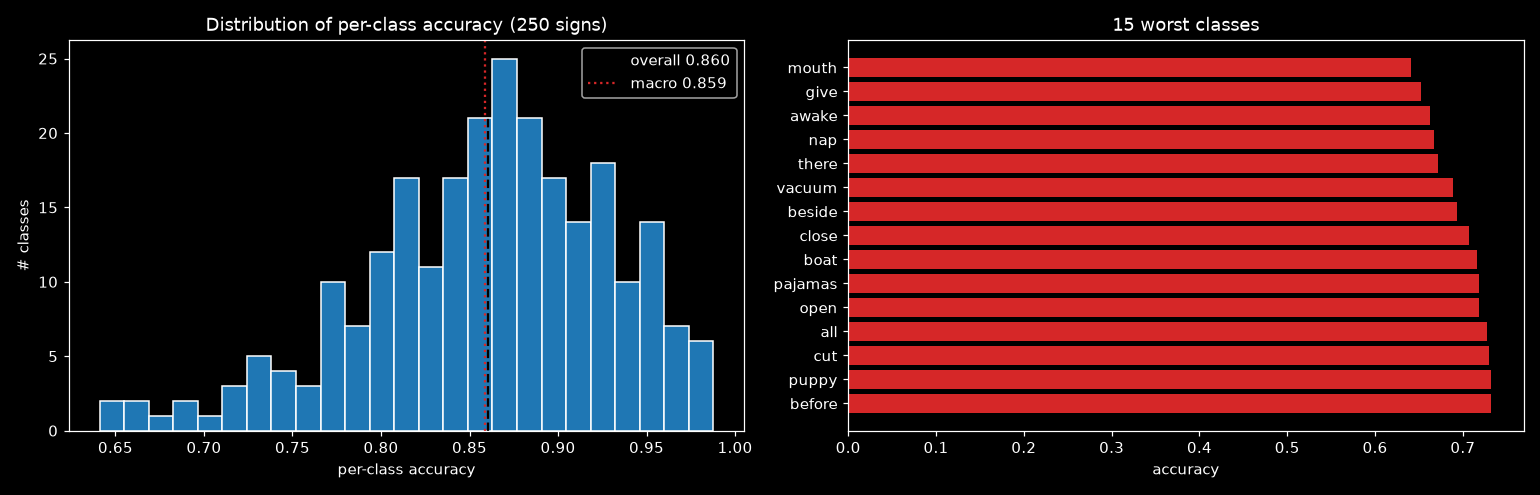

Values plotted in this chart, from the file beside it:
label, sign, accuracy, n_val
149, mouth, 0.641, 78
95, give, 0.6522, 69
11, awake, 0.6625, 80
150, nap, 0.6667, 78
216, there, 0.6712, 73
231, vacuum, 0.6885, 61
21, beside, 0.6935, 62
46, close, 0.7067, 75
27, boat, 0.7162, 74
166, pajamas, 0.7179, 78
161, open, 0.7183, 71
3, all, 0.7273, 77
53, cut, 0.7297, 74
179, puppy, 0.7324, 71
20, before, 0.7324, 71
235, wet, 0.7368, 76
134, lips, 0.7407, 81
97, go, 0.7436, 78
136, look, 0.747, 83
126, jeans, 0.75, 76
81, finish, 0.7564, 78
70, empty, 0.7568, 74
112, helicopter, 0.7632, 76
124, into, 0.7671, 73
232, wait, 0.7681, 69
168, pencil, 0.7692, 78
28, book, 0.7703, 74
170, person, 0.7742, 62
233, wake, 0.775, 80
152, night, 0.7761, 67
80, finger, 0.7763, 76
84, fish, 0.7763, 76
111, hear, 0.7778, 81
18, bedroom, 0.7821, 78
13, bad, 0.7867, 75
7, any, 0.7887, 71
215, that, 0.7895, 76
74, fall, 0.7895, 76
247, yucky, 0.7895, 76
127, jump, 0.7922, 77
35, can, 0.7945, 73
66, dryer, 0.7973, 74
72, eye, 0.7975, 79
205, stay, 0.8, 75
249, zipper, 0.8, 60
217, think, 0.8, 80
199, sleep, 0.8026, 76
45, clean, 0.8028, 71
163, outside, 0.8052, 77
184, read, 0.8056, 72
107, hate, 0.8056, 72
135, listen, 0.8072, 83
153, no, 0.8108, 74
208, story, 0.8108, 74
225, touch, 0.8108, 74
187, ride, 0.8116, 69
43, chin, 0.8116, 69
1, after, 0.8116, 69
167, pen, 0.8125, 80
144, mitten, 0.8133, 75
... 190 more rows
